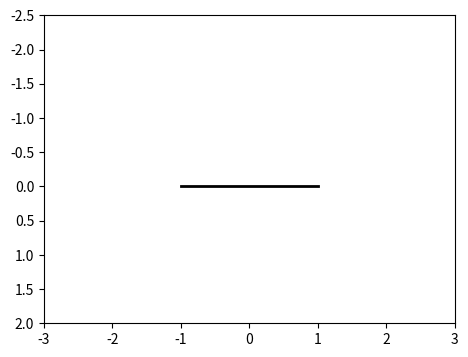

Generate this figure with matplotlib: (Note: this script raises an exception after producing the figure.)
import numpy as np
import matplotlib.pyplot as plt
import matplotlib.animation as animation
import pandas as pd
import os, json
# === 手臂計算函式 ===
L_upper, L_fore = 1.0, 1.0


def get_arm_coords(shoulder_angle, elbow_angle, origin, side="left"):
    if side == "left":
        base = 0.0
        upper_dir = base - np.deg2rad(shoulder_angle)
        bend = np.pi - np.deg2rad(elbow_angle)
        forearm_dir = upper_dir + bend
    else:
        base = np.pi
        upper_dir = base + np.deg2rad(shoulder_angle)
        bend = np.pi - np.deg2rad(elbow_angle)
        forearm_dir = upper_dir - bend
    shoulder = np.array(origin)
    elbow = shoulder + L_upper * np.array([np.cos(upper_dir), np.sin(upper_dir)])
    wrist = elbow + L_fore  * np.array([np.cos(forearm_dir), np.sin(forearm_dir)])
    return shoulder, elbow, wrist

# === 畫布設定 ===
fig, ax = plt.subplots(figsize=(6,4))
ax.set_aspect('equal')
ax.set_xlim(-3, 3)
ax.set_ylim(-2.5, 2.0)
ax.invert_yaxis()   # ← 上下翻轉畫面


# 手臂骨架線條
line_left_upper, = ax.plot([], [], 'o-', lw=3, color='tab:blue')
line_left_fore,  = ax.plot([], [], 'o-', lw=3, color='tab:orange')
line_right_upper, = ax.plot([], [], 'o-', lw=3, color='tab:blue')
line_right_fore,  = ax.plot([], [], 'o-', lw=3, color='tab:orange')

# 角度文字
text_left_shoulder  = ax.text(-1.2, 0.3, "", fontsize=8, color="red")
text_right_shoulder = ax.text( 0.8, 0.3, "", fontsize=8, color="red")
text_left_elbow     = ax.text(-1.8,-0.7, "", fontsize=8, color="green")
text_right_elbow    = ax.text( 1.2,-0.7, "", fontsize=8, color="green")

# 鎖骨
ax.plot([-1, 1], [0, 0], '-', color='black', lw=2)

# === 初始化 ===
def init():
    for ln in [line_left_upper, line_left_fore, line_right_upper, line_right_fore]:
        ln.set_data([], [])
    text_left_shoulder.set_text("")
    text_right_shoulder.set_text("")
    text_left_elbow.set_text("")
    text_right_elbow.set_text("")
    return line_left_upper, line_left_fore, line_right_upper, line_right_fore, \
           text_left_shoulder, text_right_shoulder, text_left_elbow, text_right_elbow

# === 更新每一幀 ===
def update(i):
    # 左手
    shoulder, elbow, wrist = get_arm_coords(left_shoulder_angles[i], left_elbow_angles[i], origin=(-1,0), side="left")
    line_left_upper.set_data([shoulder[0], elbow[0]], [shoulder[1], elbow[1]])
    line_left_fore.set_data([elbow[0], wrist[0]], [elbow[1], wrist[1]])

    # 右手
    shoulder_r, elbow_r, wrist_r = get_arm_coords(right_shoulder_angles[i], right_elbow_angles[i], origin=(1,0), side="right")
    line_right_upper.set_data([shoulder_r[0], elbow_r[0]], [shoulder_r[1], elbow_r[1]])
    line_right_fore.set_data([elbow_r[0], wrist_r[0]], [elbow_r[1], wrist_r[1]])

    # 更新角度文字
    text_left_shoulder.set_text(f"L_shoulder: {left_shoulder_angles[i]:.1f}°")
    text_right_shoulder.set_text(f"R_shoulder: {right_shoulder_angles[i]:.1f}°")
    text_left_elbow.set_text(f"L_elbow: {left_elbow_angles[i]:.1f}°")
    text_right_elbow.set_text(f"R_elbow: {right_elbow_angles[i]:.1f}°")

    ax.set_title(f"Frame {frames[i]}")
    return line_left_upper, line_left_fore, line_right_upper, line_right_fore, \
           text_left_shoulder, text_right_shoulder, text_left_elbow, text_right_elbow

# === 建立動畫 ===
ani = animation.FuncAnimation(fig, update, frames=len(frames),
                              init_func=init, blit=True, interval=50)

# === 輸出影片 ===
output_file = "/home/<user>/frame/arms_motion.mp4"
ani.save(output_file, writer="ffmpeg", fps=30)
print(f"✅ 動畫已輸出完成：{os.path.abspath(output_file)}")